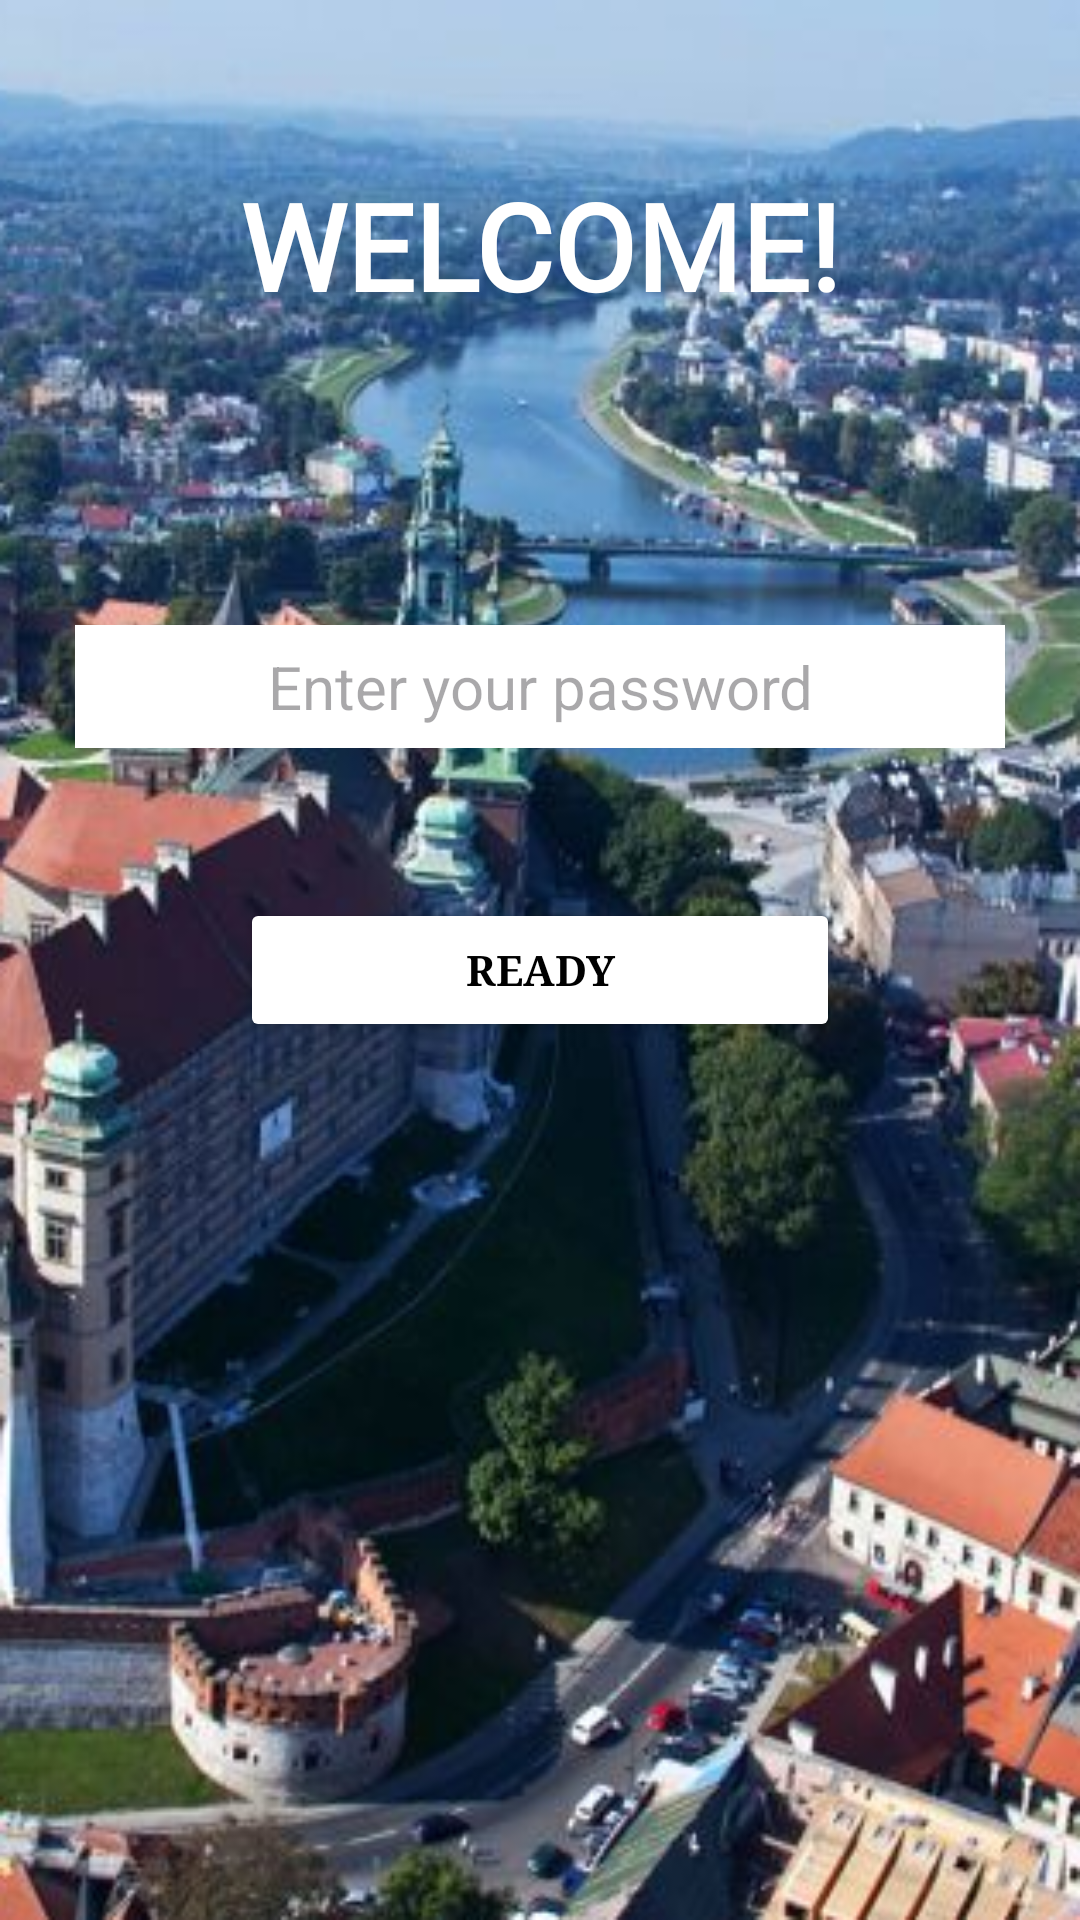

This screen was rendered from an Android layout file. Write that file and the resources it references.
<!-- AndroidManifest.xml: application theme Theme.DiaryOfPlases -->
<!-- res/layout/activity_log_or_reg.xml -->
<?xml version="1.0" encoding="utf-8"?>
<LinearLayout xmlns:android="http://schemas.android.com/apk/res/android"
    xmlns:app="http://schemas.android.com/apk/res-auto"
    xmlns:tools="http://schemas.android.com/tools"
    android:layout_width="match_parent"
    android:layout_height="match_parent"
    android:orientation="vertical"
    android:gravity="center_horizontal"
    android:background="@drawable/bgtown"
    android:padding="25dp"
    tools:context=".LogOrReg">

    <TextView
        android:id="@+id/tvTitle"
        android:layout_width="match_parent"
        android:layout_height="wrap_content"
        android:textSize="40sp"
        android:textColor="@color/white"
        android:fontFamily="@font/sansita"
        android:gravity="center"
        android:textStyle="bold"
        android:layout_marginTop="30dp"
        android:layout_marginBottom="100sp"
        android:text="WELCOME!" />

    <EditText
        android:id="@+id/etPassword"
        android:layout_width="match_parent"
        android:layout_height="wrap_content"
        android:ems="10"
        android:background="#FFFFFF"
        android:padding="7dp"
        android:textSize="20dp"
        android:layout_marginBottom="50dp"
        android:hint="Enter your password"
        android:gravity="center"
        android:inputType="textPassword" />


    <Button
        android:id="@+id/bLR"
        android:layout_width="200dp"
        android:layout_height="wrap_content"
        android:padding="7dp"
        android:backgroundTint="@color/white"
        android:textStyle="bold"
        android:fontFamily="serif"
        android:textColor="@color/black"
        android:text="Ready" />



</LinearLayout>
<!-- resources referenced by this layout -->
<resources>
  <!-- drawable bgtown: png bitmap (drawable, 310085 bytes) -->
  <style name="Theme.DiaryOfPlases" parent="Base.Theme.DiaryOfPlases" />
  <style name="Base.Theme.DiaryOfPlases" parent="Theme.Material3.DayNight.NoActionBar">
          
          
      </style>
  <!-- not gathered from this repository: default colours our renderer supplied (Android Studio template values) -->
  <color name="black">#FF000000</color>
  <color name="white">#FFFFFFFF</color>
</resources>
